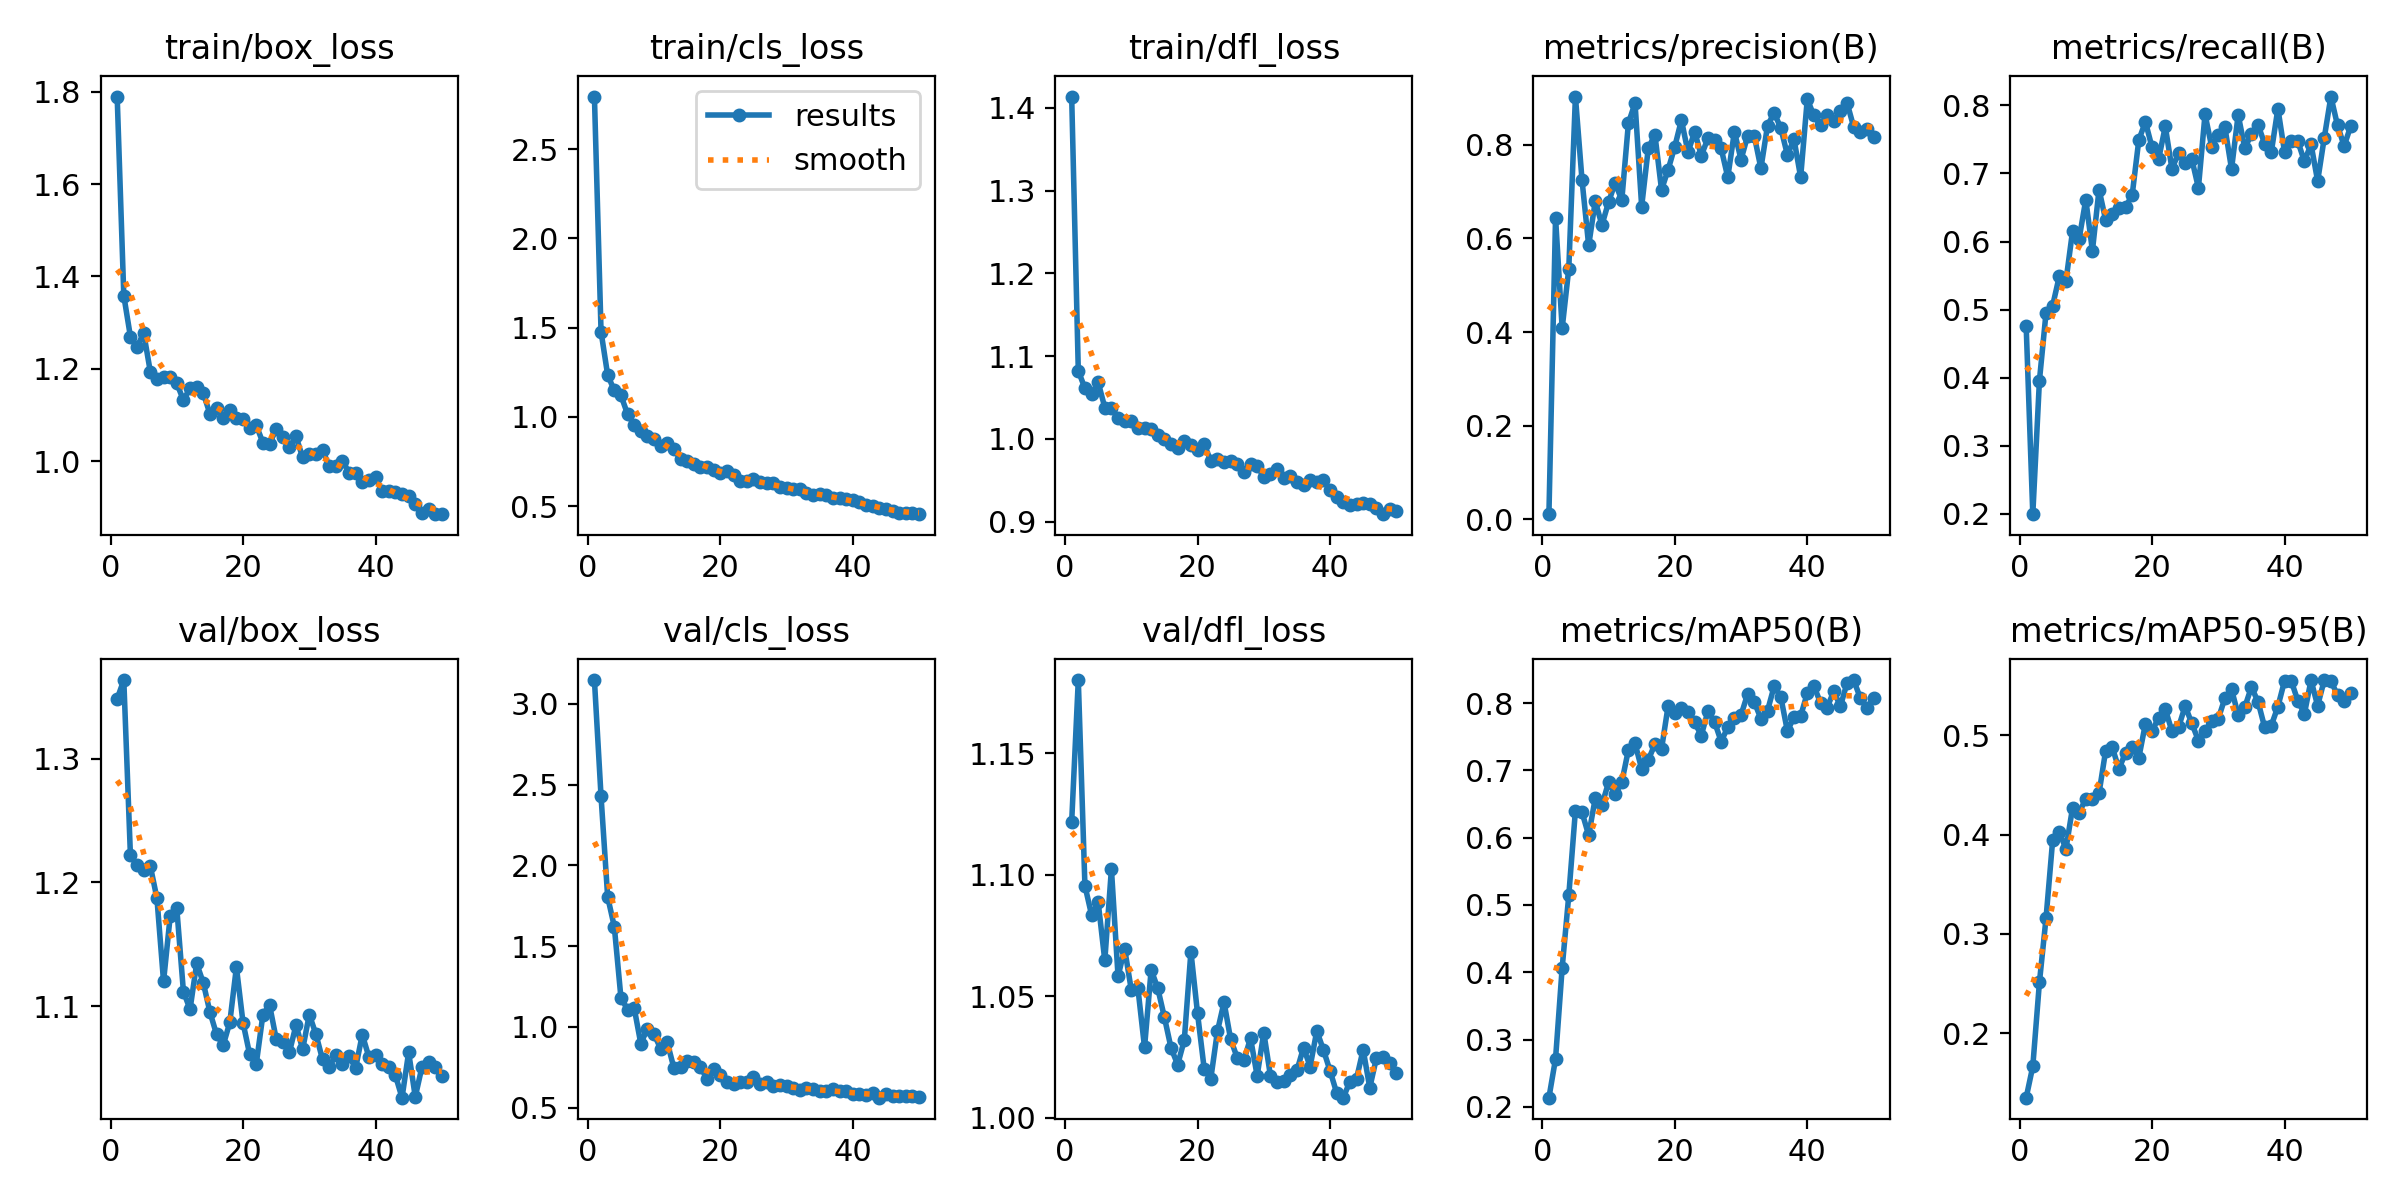

Source data for this figure (header and first rows):
epoch, train/box_loss, train/cls_loss, train/dfl_loss, metrics/precision(B), metrics/recall(B), metrics/mAP50(B), metrics/mAP50-95(B), val/box_loss, val/cls_loss, val/dfl_loss, lr/pg0, lr/pg1, lr/pg2
1, 1.789, 2.795, 1.414, 0.01085, 0.4755, 0.2137, 0.135, 1.348, 3.147, 1.122, 0.0004638, 0.0004638, 0.0004638
2, 1.359, 1.477, 1.082, 0.6445, 0.1995, 0.2715, 0.1666, 1.363, 2.427, 1.18, 0.0009215, 0.0009215, 0.0009215
3, 1.27, 1.235, 1.061, 0.4082, 0.3957, 0.4067, 0.2511, 1.222, 1.805, 1.095, 0.00136, 0.00136, 0.00136
4, 1.247, 1.149, 1.054, 0.5357, 0.4955, 0.5147, 0.316, 1.214, 1.621, 1.083, 0.001344, 0.001344, 0.001344
5, 1.278, 1.121, 1.068, 0.9031, 0.506, 0.6403, 0.3946, 1.21, 1.182, 1.089, 0.001344, 0.001344, 0.001344
6, 1.194, 1.016, 1.038, 0.7241, 0.549, 0.6376, 0.4029, 1.213, 1.108, 1.065, 0.001316, 0.001316, 0.001316
7, 1.179, 0.9548, 1.038, 0.585, 0.5418, 0.6036, 0.3856, 1.187, 1.118, 1.102, 0.001288, 0.001288, 0.001288
8, 1.183, 0.9197, 1.025, 0.6799, 0.6152, 0.659, 0.427, 1.12, 0.8969, 1.058, 0.001259, 0.001259, 0.001259
9, 1.183, 0.8958, 1.021, 0.6285, 0.6044, 0.6486, 0.422, 1.173, 0.9901, 1.069, 0.001231, 0.001231, 0.001231
10, 1.169, 0.8748, 1.021, 0.6775, 0.6616, 0.6821, 0.4364, 1.179, 0.9547, 1.053, 0.001203, 0.001203, 0.001203
11, 1.132, 0.8352, 1.013, 0.7187, 0.5864, 0.6645, 0.4356, 1.112, 0.8659, 1.053, 0.001174, 0.001174, 0.001174
12, 1.158, 0.8531, 1.013, 0.6817, 0.6764, 0.6825, 0.4419, 1.097, 0.9042, 1.029, 0.001146, 0.001146, 0.001146
13, 1.161, 0.8185, 1.012, 0.8464, 0.6315, 0.7307, 0.4848, 1.135, 0.7456, 1.061, 0.001118, 0.001118, 0.001118
14, 1.148, 0.7649, 1.005, 0.8891, 0.6406, 0.74, 0.488, 1.119, 0.7537, 1.053, 0.001089, 0.001089, 0.001089
15, 1.103, 0.7508, 0.9994, 0.6682, 0.6488, 0.7022, 0.4662, 1.095, 0.7923, 1.041, 0.001061, 0.001061, 0.001061
16, 1.115, 0.7369, 0.9938, 0.7929, 0.6506, 0.7155, 0.4825, 1.077, 0.7855, 1.029, 0.001033, 0.001033, 0.001033
17, 1.093, 0.7175, 0.9895, 0.8216, 0.6682, 0.739, 0.4882, 1.068, 0.7502, 1.022, 0.001005, 0.001005, 0.001005
18, 1.111, 0.7219, 0.997, 0.704, 0.749, 0.7318, 0.4773, 1.087, 0.6808, 1.032, 0.0009763, 0.0009763, 0.0009763
19, 1.094, 0.7045, 0.9924, 0.7472, 0.7759, 0.7962, 0.5118, 1.131, 0.7385, 1.068, 0.000948, 0.000948, 0.000948
20, 1.091, 0.6877, 0.9859, 0.7962, 0.7384, 0.785, 0.5043, 1.087, 0.7009, 1.043, 0.0009197, 0.0009197, 0.0009197
21, 1.072, 0.6993, 0.9936, 0.8529, 0.7214, 0.7934, 0.518, 1.061, 0.6583, 1.02, 0.0008914, 0.0008914, 0.0008914
22, 1.078, 0.6733, 0.9732, 0.7841, 0.7691, 0.7872, 0.5265, 1.053, 0.6446, 1.016, 0.0008631, 0.0008631, 0.0008631
23, 1.04, 0.6413, 0.9756, 0.828, 0.7071, 0.7715, 0.5043, 1.093, 0.6575, 1.036, 0.0008348, 0.0008348, 0.0008348
24, 1.038, 0.6394, 0.9718, 0.7768, 0.7295, 0.7517, 0.5081, 1.101, 0.6575, 1.048, 0.0008065, 0.0008065, 0.0008065
25, 1.07, 0.6543, 0.9732, 0.8138, 0.7147, 0.7881, 0.5296, 1.074, 0.6916, 1.032, 0.0007782, 0.0007782, 0.0007782
26, 1.052, 0.6343, 0.9695, 0.8098, 0.7214, 0.7723, 0.5122, 1.071, 0.6482, 1.025, 0.0007499, 0.0007499, 0.0007499
27, 1.03, 0.6282, 0.9604, 0.7922, 0.6788, 0.7429, 0.4949, 1.063, 0.657, 1.024, 0.0007216, 0.0007216, 0.0007216
28, 1.054, 0.6287, 0.97, 0.7307, 0.787, 0.7642, 0.5046, 1.085, 0.6366, 1.033, 0.0006934, 0.0006934, 0.0006934
29, 1.008, 0.6058, 0.9677, 0.8281, 0.7392, 0.7772, 0.515, 1.065, 0.6412, 1.017, 0.0006651, 0.0006651, 0.0006651
30, 1.015, 0.6026, 0.9539, 0.7684, 0.7566, 0.7822, 0.5168, 1.093, 0.6342, 1.035, 0.0006368, 0.0006368, 0.0006368
31, 1.016, 0.5941, 0.9577, 0.8195, 0.7679, 0.8136, 0.5375, 1.077, 0.6221, 1.017, 0.0006085, 0.0006085, 0.0006085
32, 1.024, 0.5974, 0.964, 0.8192, 0.7065, 0.8018, 0.5464, 1.057, 0.6116, 1.014, 0.0005802, 0.0005802, 0.0005802
33, 0.99, 0.5727, 0.9524, 0.7499, 0.7861, 0.7768, 0.5208, 1.05, 0.6202, 1.015, 0.0005519, 0.0005519, 0.0005519
34, 0.9895, 0.5617, 0.9547, 0.841, 0.7374, 0.7887, 0.5284, 1.061, 0.6138, 1.017, 0.0005236, 0.0005236, 0.0005236
35, 1.002, 0.5707, 0.9483, 0.8683, 0.7576, 0.825, 0.5487, 1.053, 0.603, 1.019, 0.0004953, 0.0004953, 0.0004953
36, 0.9752, 0.5638, 0.9444, 0.836, 0.7713, 0.8093, 0.534, 1.059, 0.6031, 1.029, 0.000467, 0.000467, 0.000467
37, 0.9747, 0.5473, 0.9508, 0.7785, 0.7439, 0.7584, 0.5082, 1.05, 0.6132, 1.021, 0.0004387, 0.0004387, 0.0004387
38, 0.956, 0.5442, 0.9482, 0.8117, 0.7312, 0.7795, 0.5099, 1.077, 0.6048, 1.036, 0.0004104, 0.0004104, 0.0004104
39, 0.9597, 0.5427, 0.95, 0.7308, 0.7953, 0.781, 0.529, 1.059, 0.6036, 1.028, 0.0003821, 0.0003821, 0.0003821
40, 0.9666, 0.5351, 0.9377, 0.8973, 0.7317, 0.8147, 0.5549, 1.06, 0.585, 1.019, 0.0003538, 0.0003538, 0.0003538
41, 0.9347, 0.5256, 0.9299, 0.8627, 0.7484, 0.8254, 0.5553, 1.054, 0.5851, 1.01, 0.0003255, 0.0003255, 0.0003255
42, 0.9361, 0.5063, 0.9241, 0.8416, 0.7477, 0.8003, 0.5351, 1.05, 0.5805, 1.008, 0.0002972, 0.0002972, 0.0002972
43, 0.9339, 0.4987, 0.9205, 0.8646, 0.7177, 0.7934, 0.5218, 1.044, 0.5936, 1.015, 0.0002689, 0.0002689, 0.0002689
44, 0.9295, 0.49, 0.9212, 0.8507, 0.743, 0.8177, 0.5555, 1.026, 0.5623, 1.016, 0.0002406, 0.0002406, 0.0002406
45, 0.9253, 0.4836, 0.9228, 0.8724, 0.6889, 0.7952, 0.53, 1.063, 0.5866, 1.028, 0.0002124, 0.0002124, 0.0002124
46, 0.9082, 0.4713, 0.9216, 0.89, 0.7524, 0.8297, 0.5558, 1.027, 0.5755, 1.012, 0.0001841, 0.0001841, 0.0001841
47, 0.8883, 0.4604, 0.9166, 0.8383, 0.813, 0.8343, 0.555, 1.051, 0.5755, 1.024, 0.0001558, 0.0001558, 0.0001558
48, 0.8972, 0.4645, 0.909, 0.8284, 0.7706, 0.8078, 0.5405, 1.055, 0.5718, 1.025, 0.0001275, 0.0001275, 0.0001275
49, 0.8855, 0.4607, 0.9149, 0.8347, 0.7404, 0.7927, 0.5351, 1.051, 0.5743, 1.023, 9.9173e-05, 9.9173e-05, 9.9173e-05
50, 0.8864, 0.4557, 0.9126, 0.8163, 0.7699, 0.8078, 0.5426, 1.044, 0.5681, 1.018, 7.0878e-05, 7.0878e-05, 7.0878e-05
